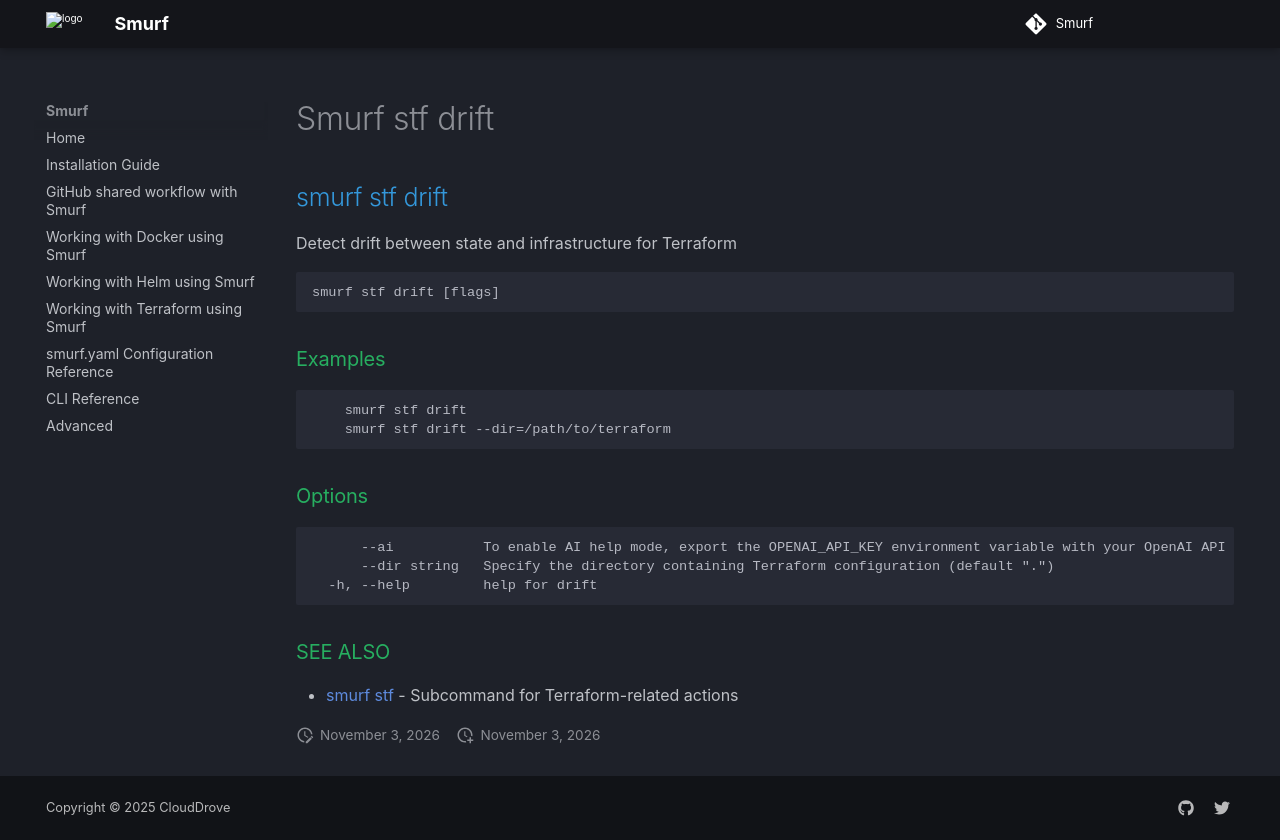

repository: clouddrove/smurf · page: cli/smurf_stf_drift/index.html · generator: mkdocs

## smurf stf drift

Detect drift between state and infrastructure for Terraform

```
smurf stf drift [flags]
```

### Examples

```

	smurf stf drift
	smurf stf drift --dir=/path/to/terraform
	
```

### Options

```
      --ai           To enable AI help mode, export the OPENAI_API_KEY environment variable with your OpenAI API key.
      --dir string   Specify the directory containing Terraform configuration (default ".")
  -h, --help         help for drift
```

### SEE ALSO

* [smurf stf](smurf_stf.md)	 - Subcommand for Terraform-related actions
